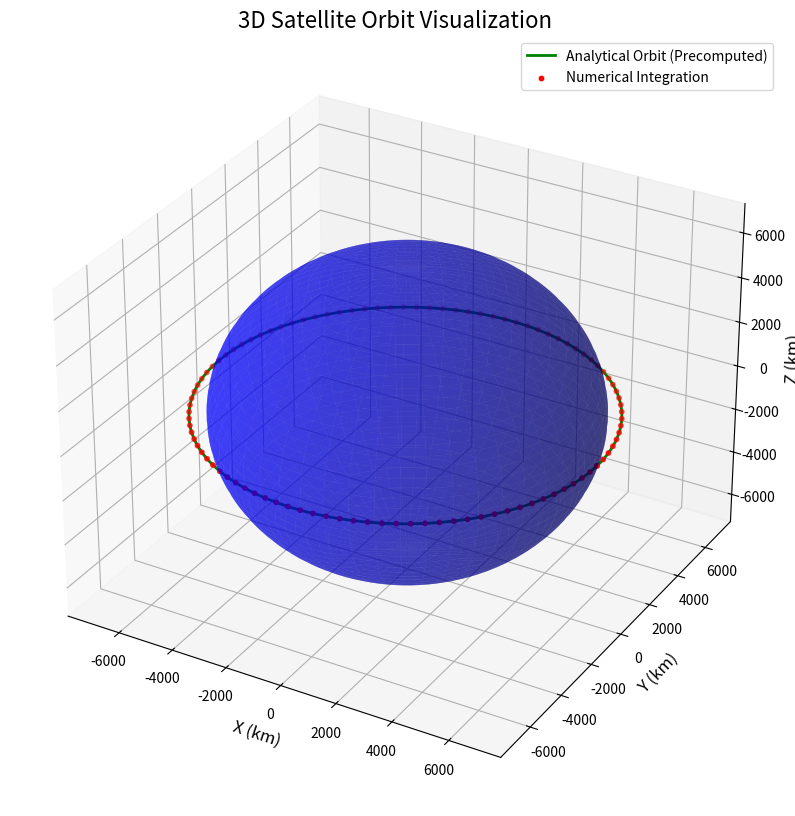

Write Python code to recreate this figure.
import numpy as np
from mpl_toolkits.mplot3d import Axes3D
import matplotlib.pyplot as plt
from scipy.integrate import solve_ivp

# Constants
earth_radius = 6371  # Radius of Earth in kilometers
satellite_altitude = 500  # Altitude of the satellite in kilometers
satellite_semi_major_axis = earth_radius + satellite_altitude  # Total radius of the satellite's orbit
mu = 398600  # [km^3/s^2] Earth gravitational constant
e = 0.01  # Eccentricity
p = satellite_semi_major_axis * (1 - e**2)  # [km] Semi-latus rectum
h = np.sqrt(mu*p)
n = np.sqrt(mu/satellite_semi_major_axis**3)
T = 2*np.pi/n

tspan = (0,T)
teval = np.linspace(0, T, 100)

# True anomaly range
f = np.linspace(0, 2 * np.pi, 500)  # [rad] True anomaly over one orbital period

# Calculate satellite trajectory
r = p / (1 + e * np.cos(f))
dt_dr = mu/h*e*np.sin(f)  # Orbital radius as a function of true anomaly
dt_dtheta = h/r**2
rfdot = mu/h*(1+e*np.cos(f))
x_orbit = r * np.cos(f)  # X-coordinates of orbit
y_orbit = r * np.sin(f)  # Y-coordinates of orbit
z_orbit = np.zeros_like(f)  # Z-coordinates fixed for equatorial orbit

x0 = r[0]*np.cos(f[0])
y0 = r[0]*np.sin(f[0])
z0 = 0

vx0 = dt_dr[0]*np.cos(f[0]) - rfdot[0]*np.sin(f[0])
vy0 = dt_dr[0]*np.sin(f[0]) + rfdot[0]*np.cos(f[0])
vz0 = 0
r0 = [x0,y0,z0]
v0 = [vx0,vy0,vz0]

initial_state = np.hstack([r0,v0])

def equations(t,y) :
    r = y[0:3]
    v = y[3:]
    rmag = np.linalg.norm(r)

    rdot = v
    vdot = - mu / (rmag**3) * r
    return np.hstack([rdot, vdot])

sol = solve_ivp(equations, tspan, initial_state, t_eval=teval, method='DOP853', atol=1e-9, rtol=1e-9)

x, y, z = sol.y[:3, :]

# Visualization
fig = plt.figure(figsize=(12, 10))
ax = fig.add_subplot(111, projection='3d')

# Plot Earth's surface
u = np.linspace(0, 2 * np.pi, 100)
v = np.linspace(0, np.pi, 100)
earth_x = earth_radius * np.outer(np.cos(u), np.sin(v))
earth_y = earth_radius * np.outer(np.sin(u), np.sin(v))
earth_z = earth_radius * np.outer(np.ones(np.size(u)), np.cos(v))

ax.plot_surface(earth_x, earth_y, earth_z, color='blue', alpha=0.5)

# Plot precomputed analytical trajectory
ax.plot(x_orbit, y_orbit, z_orbit, color='green', label='Analytical Orbit (Precomputed)', linewidth=2)

# Plot numerical integration results
ax.scatter(x, y, z, color='red', label='Numerical Integration', s=10)

# Configure plot
ax.set_title("3D Satellite Orbit Visualization", fontsize=16)
ax.set_xlabel("X (km)", fontsize=12)
ax.set_ylabel("Y (km)", fontsize=12)
ax.set_zlabel("Z (km)", fontsize=12)
ax.legend()

plt.show()
